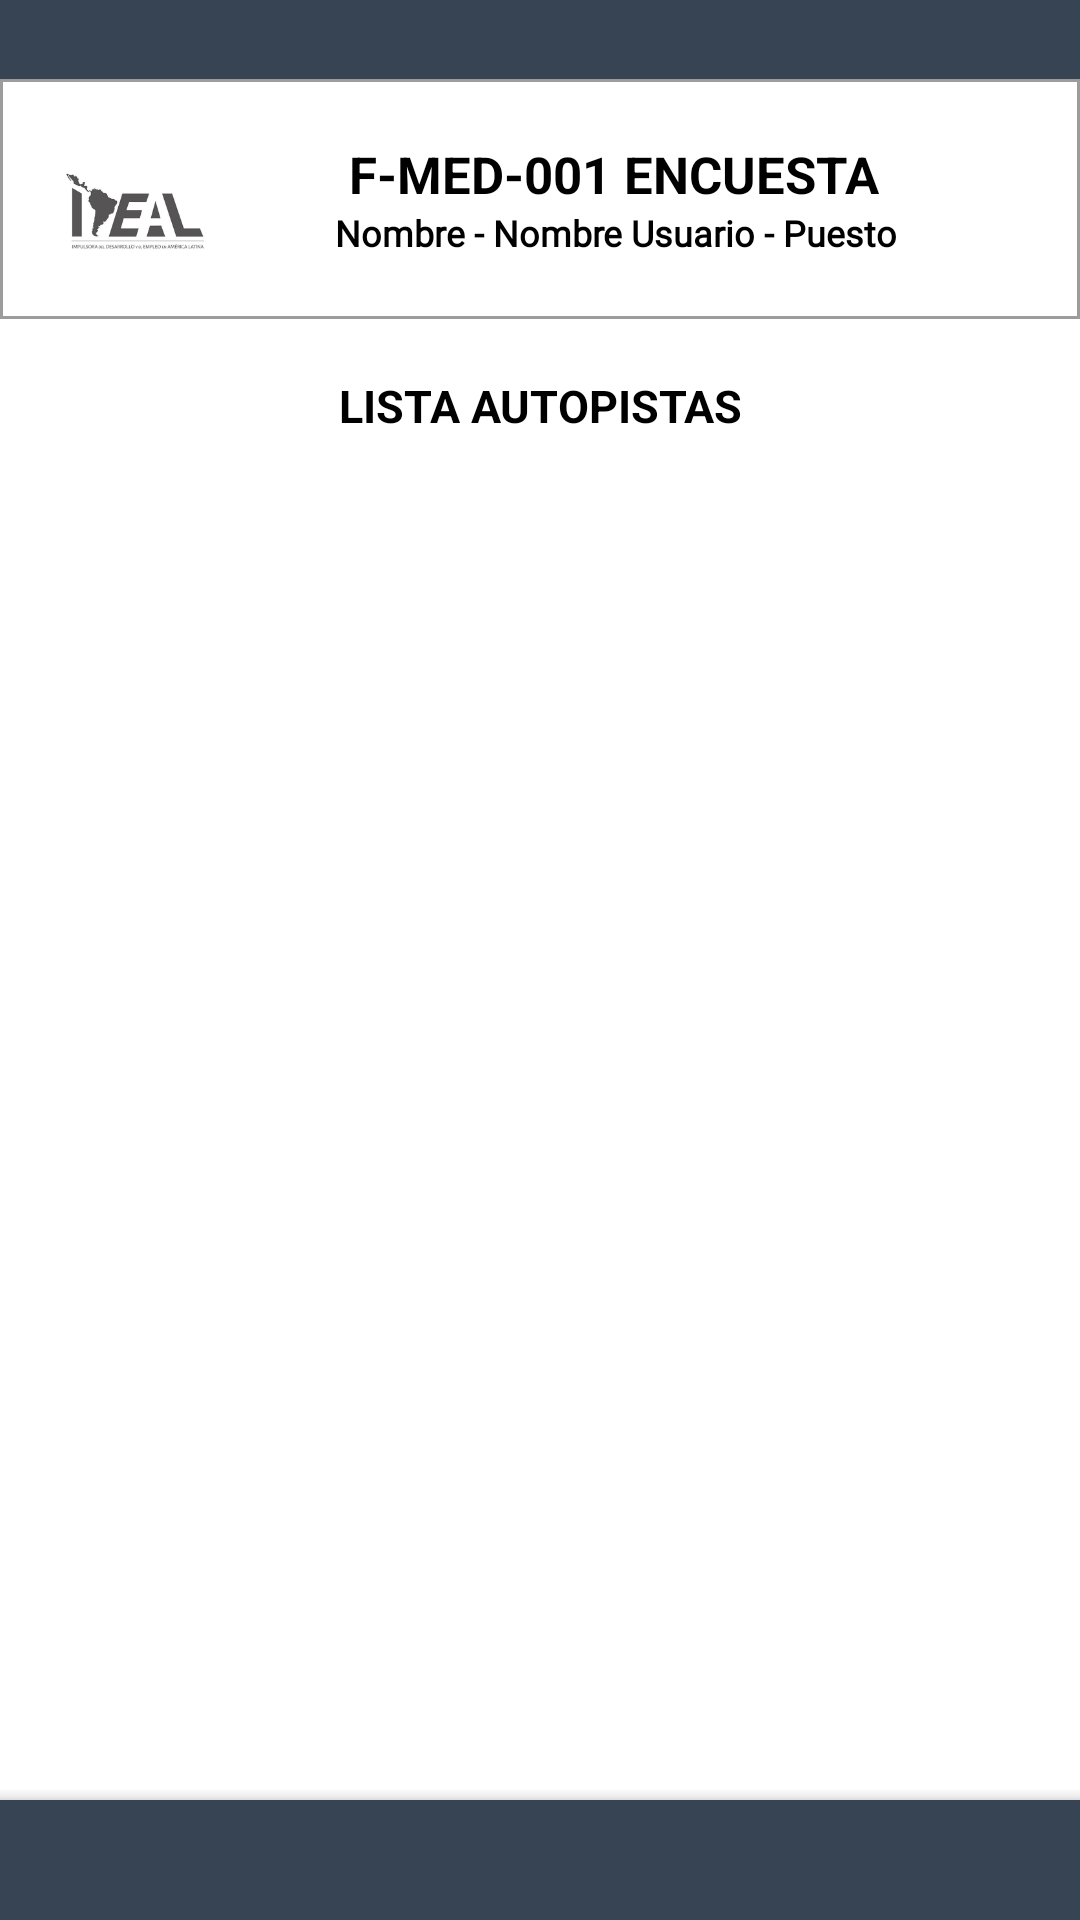

Produce the Android XML layout that renders to this screen, including the resource entries it uses.
<!-- AndroidManifest.xml: application theme AppTheme -->
<!-- res/layout/activity_lista_autopistas.xml -->
<?xml version="1.0" encoding="utf-8"?>
<androidx.constraintlayout.widget.ConstraintLayout xmlns:android="http://schemas.android.com/apk/res/android"
    xmlns:app="http://schemas.android.com/apk/res-auto"
    xmlns:tools="http://schemas.android.com/tools"
    android:id="@+id/rootMain"
    android:layout_width="match_parent"
    android:layout_height="match_parent"
    tools:context="com.ideal.encuestacliente.vistas.ListaAutopistas">

    <include
        android:id="@+id/frame_encabezado"
        layout="@layout/layout_encabezado"
        android:layout_width="match_parent"
        android:layout_height="wrap_content"
        app:layout_constraintHorizontal_bias="0.466"
        app:layout_constraintLeft_toLeftOf="parent"
        app:layout_constraintRight_toRightOf="parent"
        app:layout_constraintTop_toTopOf="parent" />


    <TextView
        android:id="@+id/textView"
        android:layout_width="match_parent"
        android:layout_height="wrap_content"
        android:layout_marginTop="120dp"
        android:gravity="center_horizontal"
        android:padding="5dp"
        android:text="LISTA AUTOPISTAS"
        android:textColor="@color/black_de"
        android:textSize="15dp"
        android:textStyle="bold"
        app:layout_constraintEnd_toEndOf="parent"
        app:layout_constraintStart_toStartOf="@+id/frame_encabezado"
        app:layout_constraintTop_toTopOf="parent" />


    <androidx.recyclerview.widget.RecyclerView
        android:id="@+id/newsRecyclerView"
        android:layout_width="match_parent"
        android:layout_height="match_parent"
        android:layout_marginTop="140dp"
        android:clipToPadding="false"
        android:orientation="vertical"
        android:paddingStart="0dp"
        android:paddingEnd="5dp"
        android:paddingBottom="80dp"
        app:layoutManager="androidx.recyclerview.widget.LinearLayoutManager"
        tools:listitem="@layout/item_autopista" />


    <androidx.coordinatorlayout.widget.CoordinatorLayout
        android:id="@+id/coordinatorLayout"
        android:layout_width="match_parent"
        android:layout_height="match_parent">

        <com.google.android.material.bottomappbar.BottomAppBar
            android:id="@+id/buttonAppBarPersonas"
            android:layout_width="match_parent"
            android:layout_height="40dp"
            android:layout_gravity="bottom"
            android:layout_marginLeft="0dp"
            app:backgroundTint="@color/colorAccent"
            app:fabAlignmentMode="end" />


    </androidx.coordinatorlayout.widget.CoordinatorLayout>

</androidx.constraintlayout.widget.ConstraintLayout>
<!-- res/layout/layout_encabezado.xml (included above) -->
<?xml version="1.0" encoding="utf-8"?>
<LinearLayout xmlns:android="http://schemas.android.com/apk/res/android"
    xmlns:tools="http://schemas.android.com/tools"
    android:id="@+id/encabezado"
    android:layout_width="match_parent"
    android:layout_height="wrap_content"
    android:orientation="vertical"
    android:background="@color/blanco">


    <LinearLayout
        android:background="@color/azulado"
        android:layout_width="match_parent"
        android:layout_height="wrap_content">

        <LinearLayout
            android:gravity="center"
            android:layout_width="match_parent"
            android:layout_height="wrap_content">
            <TextView
                android:padding="5dp"
                android:textColor="@color/blanco"
                android:textSize="12dp"
                android:textStyle="bold"
                android:text=""
                android:layout_width="wrap_content"
                android:layout_height="wrap_content" />
        </LinearLayout>

    </LinearLayout>

    <LinearLayout
        android:padding="20dp"
        android:gravity="center"
        android:background="@drawable/border_layout"
        android:layout_width="match_parent"
        android:layout_height="wrap_content">
        <LinearLayout
            android:background="@drawable/border_layout"
            android:orientation="horizontal"
            android:layout_width="match_parent"
            android:layout_height="40dp">
            <TextView
                android:background="@drawable/logo"
                android:layout_width="50dp"
                android:layout_height="50dp" />

            <LinearLayout
                android:backgroundTint="@color/blanco"
                android:background="@color/blanco"
                android:gravity="center"
                android:orientation="vertical"
                android:layout_width="match_parent"
                android:layout_height="match_parent">
                <TextView
                    android:id="@+id/formatoTitulos"
                    android:textColor="@color/negro"
                    android:textStyle="bold"
                    android:textSize="17dp"
                    android:text="F-MED-001 ENCUESTA"
                    android:layout_width="wrap_content"
                    android:layout_height="wrap_content" />

                <TextView
                    android:id="@+id/userData"
                    android:fontFamily="@font/poppins"
                    android:textStyle="bold"
                    android:textColor="#000"
                    android:textAlignment="center"
                    android:textSize="12sp"
                    android:gravity="center"
                    android:layout_gravity="center"
                    tools:text="Nombre - Nombre Usuario - Puesto"
                    android:layout_width="match_parent"
                    android:layout_height="wrap_content" />

            </LinearLayout>
        </LinearLayout>
    </LinearLayout>

</LinearLayout>
<!-- res/layout/item_autopista.xml (included above) -->
<?xml version="1.0" encoding="utf-8"?>
<androidx.cardview.widget.CardView xmlns:android="http://schemas.android.com/apk/res/android"
    xmlns:app="http://schemas.android.com/apk/res-auto"
    xmlns:tools="http://schemas.android.com/tools"
    android:orientation="vertical"
    android:layout_width="match_parent"
    android:layout_height="wrap_content"
    android:layout_marginStart="10dp"
    android:layout_marginTop="10dp"
    app:cardCornerRadius="4dp"
    app:cardElevation="4dp">

    <LinearLayout
        android:layout_width="match_parent"
        android:layout_height="wrap_content"
        android:orientation="vertical"
        android:padding="10dp">

        <TextView
            android:fontFamily="@font/poppins"
            android:id="@+id/textTitle"
            tools:text="Title"
            android:layout_width="match_parent"
            android:layout_height="wrap_content"
            android:textColor="#212121"
            android:textSize="15sp"
            />
        <TextView
            android:fontFamily="@font/poppins"
            android:textStyle="italic"
            android:id="@+id/textDescription"
            tools:text="Description"
            android:layout_width="match_parent"
            android:layout_height="wrap_content"
            android:textColor="#757575"
            android:textSize="13sp"/>

    </LinearLayout>

</androidx.cardview.widget.CardView>
<!-- resources referenced by this layout -->
<resources>
  <color name="azulado">#374454</color>
  <color name="black_de">#000000</color>
  <color name="blanco">#ffffff</color>
  <color name="colorAccent">#374454</color>
  <color name="negro">#000000</color>
  <!-- drawable border_layout (drawable) -->
  <?xml version="1.0" encoding="utf-8"?>
  <shape
      xmlns:android="http://schemas.android.com/apk/res/android"
      android:shape= "rectangle">
      <stroke android:width="1dp" android:color="@color/cafe"/>
  </shape>
  <!-- drawable logo: png bitmap (drawable, 4693 bytes) -->
  <style name="AppTheme" parent="Theme.MaterialComponents.Light.NoActionBar">
          <item name="colorPrimary">@color/dark</item>
          <item name="colorPrimaryDark">@color/dark</item>
          <item name="colorAccent">@color/dark</item>
          <item name="android:statusBarColor">@color/azulado</item>
          <item name="android:windowLightStatusBar">true</item>
      </style>
  <color name="cafe">#9c9c9c</color>
  <color name="dark">#374454</color>
</resources>
